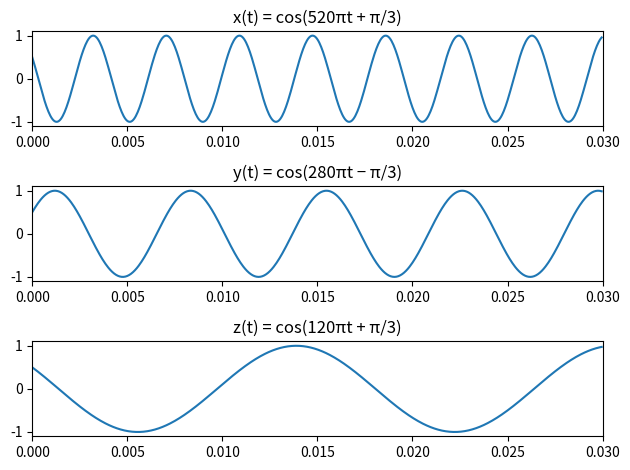
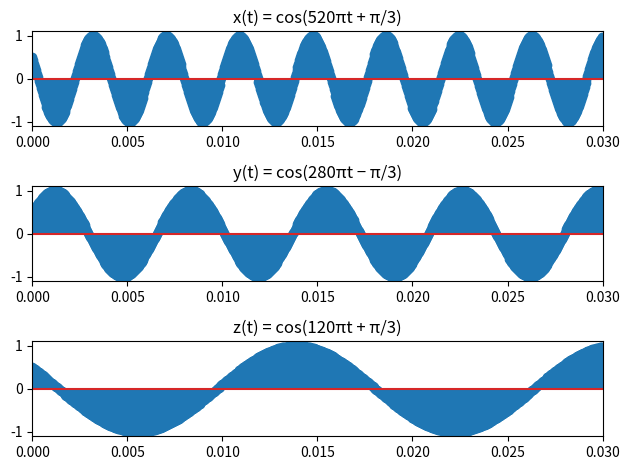

Recreate these plots in Python, in order.
import numpy as np
import matplotlib.pyplot as plt 


t=np.arange(0,0.03, step=0.00005)


x=np.cos(520*np.pi*t + np.pi/3)
y=np.cos(280*np.pi*t - np.pi/3)
z=np.cos(120*np.pi*t + np.pi/3)


n=3
fig, axs = plt.subplots(n)

axs[0].plot(t,x)
axs[1].plot(t,y)
axs[2].plot(t,z)


axs[0].set_title('x(t) = cos(520πt + π/3)')
axs[1].set_title('y(t) = cos(280πt − π/3)')
axs[2].set_title('z(t) = cos(120πt + π/3)')



for ax in axs.flat:
    ax.set_xlim([0,0.03])


plt.tight_layout()
plt.savefig('1a.pdf')
plt.show()
plt.close(fig)
#-------------------------------------------------------




ts=np.arange(0,0.03, step=0.00005)


x=np.cos(520*np.pi*ts + np.pi/3)
y=np.cos(280*np.pi*ts - np.pi/3)
z=np.cos(120*np.pi*ts + np.pi/3)


n=3
fig, axs = plt.subplots(n)

axs[0].stem(ts,x)
axs[1].stem(ts,y)
axs[2].stem(ts,z)


axs[0].set_title('x(t) = cos(520πt + π/3)')
axs[1].set_title('y(t) = cos(280πt − π/3)')
axs[2].set_title('z(t) = cos(120πt + π/3)')



for ax in axs.flat:
    ax.set_xlim([0,0.03])


plt.tight_layout()
plt.savefig('1b.pdf')
plt.show()
